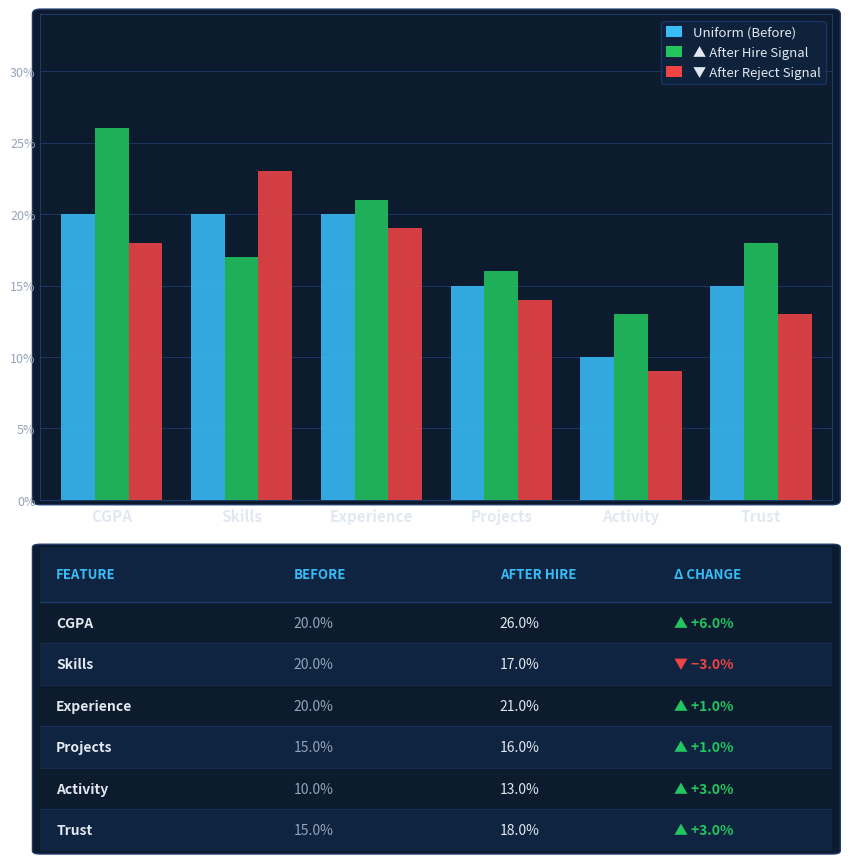

Reproduce this figure in Python. (Note: this script raises an exception after producing the figure.)
import matplotlib.pyplot as plt
import matplotlib.patches as mpatches
import matplotlib.gridspec as gridspec
import numpy as np

# ── DATA ──────────────────────────────────────────────────────
features   = ['CGPA', 'Skills', 'Experience', 'Projects', 'Activity', 'Trust']
before     = [20.0, 20.0, 20.0, 15.0, 10.0, 15.0]
after_hire = [26.0, 17.0, 21.0, 16.0, 13.0, 18.0]
after_rej  = [18.0, 23.0, 19.0, 14.0,  9.0, 13.0]

table_data = [
    ('CGPA',       '20.0%', '26.0%', '▲ +6.0%', True),
    ('Skills',     '20.0%', '17.0%', '▼ −3.0%', False),
    ('Experience', '20.0%', '21.0%', '▲ +1.0%', True),
    ('Projects',   '15.0%', '16.0%', '▲ +1.0%', True),
    ('Activity',   '10.0%', '13.0%', '▲ +3.0%', True),
    ('Trust',      '15.0%', '18.0%', '▲ +3.0%', True),
]

# ── COLORS ────────────────────────────────────────────────────
C_BG     = '#0d1b2e'
C_CARD   = '#0f2440'
C_BORDER = '#1e3a6b'
C_BEFORE = '#38bdf8'
C_HIRE   = '#22c55e'
C_REJECT = '#ef4444'
C_TEXT   = '#e2e8f0'
C_MUTED  = '#94a3b8'
C_HEAD   = '#38bdf8'

# ── FIGURE with GridSpec ───────────────────────────────────────
fig = plt.figure(figsize=(9, 9), facecolor='none')
fig.patch.set_alpha(0)

gs = gridspec.GridSpec(2, 1, figure=fig,
                       height_ratios=[1.6, 1],
                       hspace=0.12,
                       left=0.09, right=0.97,
                       top=0.97, bottom=0.04)

ax_chart = fig.add_subplot(gs[0])
ax_table = fig.add_subplot(gs[1])

# ── DARK BG PATCHES ───────────────────────────────────────────
for ax in (ax_chart, ax_table):
    bg = mpatches.FancyBboxPatch(
        (0, 0), 1, 1, boxstyle="round,pad=0.01",
        facecolor=C_BG, edgecolor=C_BORDER, linewidth=1,
        transform=ax.transAxes, zorder=0, clip_on=False
    )
    ax.add_patch(bg)
    ax.set_facecolor(C_BG)
    for sp in ax.spines.values():
        sp.set_color(C_BORDER)

# ── BAR CHART ─────────────────────────────────────────────────
x = np.arange(len(features))
w = 0.26

ax_chart.bar(x - w, before,     w, color=C_BEFORE, alpha=0.88, zorder=3)
ax_chart.bar(x,     after_hire, w, color=C_HIRE,   alpha=0.88, zorder=3)
ax_chart.bar(x + w, after_rej,  w, color=C_REJECT, alpha=0.88, zorder=3)

ax_chart.yaxis.grid(True, color=C_BORDER, linewidth=0.6, zorder=0)
ax_chart.set_axisbelow(True)
ax_chart.set_xlim(-0.55, len(features) - 0.45)
ax_chart.set_ylim(0, 34)
ax_chart.set_yticks([0, 5, 10, 15, 20, 25, 30])
ax_chart.yaxis.set_major_formatter(plt.FuncFormatter(lambda v, _: f'{int(v)}%'))
ax_chart.tick_params(axis='y', colors=C_MUTED, labelsize=9, length=0)
ax_chart.set_xticks(x)
ax_chart.set_xticklabels(features, color=C_TEXT, fontsize=11, fontweight='bold')
ax_chart.tick_params(axis='x', length=0, pad=6)

leg = ax_chart.legend(
    handles=[
        mpatches.Patch(facecolor=C_BEFORE, label='Uniform (Before)'),
        mpatches.Patch(facecolor=C_HIRE,   label='▲ After Hire Signal'),
        mpatches.Patch(facecolor=C_REJECT, label='▼ After Reject Signal'),
    ],
    loc='upper right', ncol=1,
    frameon=True, facecolor=C_CARD, edgecolor=C_BORDER,
    labelcolor=C_TEXT, fontsize=9.5,
    handlelength=1.2, handleheight=0.9,
)

# ── TABLE ─────────────────────────────────────────────────────
ax_table.set_xlim(0, 1)
ax_table.set_ylim(0, 1)
ax_table.axis('off')

col_x    = [0.02, 0.32, 0.58, 0.80]
headers  = ['FEATURE', 'BEFORE', 'AFTER HIRE', 'Δ CHANGE']
n        = len(table_data)
head_h   = 0.18
row_h    = (1 - head_h) / n

# Header row
header_bg = mpatches.FancyBboxPatch(
    (0, 1 - head_h), 1, head_h,
    boxstyle="square,pad=0", linewidth=0,
    facecolor=C_CARD, transform=ax_table.transAxes, zorder=2
)
ax_table.add_patch(header_bg)
for cx, hdr in zip(col_x, headers):
    ax_table.text(cx, 1 - head_h / 2, hdr,
                  color=C_HEAD, fontsize=9.5, fontweight='bold',
                  va='center', transform=ax_table.transAxes, zorder=3)

# Header bottom border
ax_table.axhline(1 - head_h, color=C_BORDER, linewidth=1, zorder=3)

# Data rows
for i, (feat, bef, aft, delta, is_up) in enumerate(table_data):
    y_top = 1 - head_h - i * row_h
    y_bot = y_top - row_h
    y_mid = (y_top + y_bot) / 2

    if i % 2 == 1:
        stripe = mpatches.FancyBboxPatch(
            (0, y_bot), 1, row_h,
            boxstyle="square,pad=0", linewidth=0,
            facecolor=C_CARD, transform=ax_table.transAxes, zorder=2
        )
        ax_table.add_patch(stripe)

    ax_table.axhline(y_bot, color=C_BORDER, linewidth=0.4, zorder=3)

    dc = C_HIRE if is_up else C_REJECT
    vals   = [feat, bef, aft, delta]
    colors = [C_TEXT, C_MUTED, C_TEXT, dc]
    bolds  = [True, False, False, True]

    for cx, val, color, bold in zip(col_x, vals, colors, bolds):
        ax_table.text(cx, y_mid, val,
                      color=color, fontsize=10,
                      fontweight='bold' if bold else 'normal',
                      va='center', transform=ax_table.transAxes, zorder=4)

# ── SAVE ──────────────────────────────────────────────────────
plt.savefig('poster/rl_weights.png', dpi=180,
            bbox_inches='tight', transparent=True, facecolor='none')
print("✅ Saved → poster/rl_weights.png")
plt.show()
